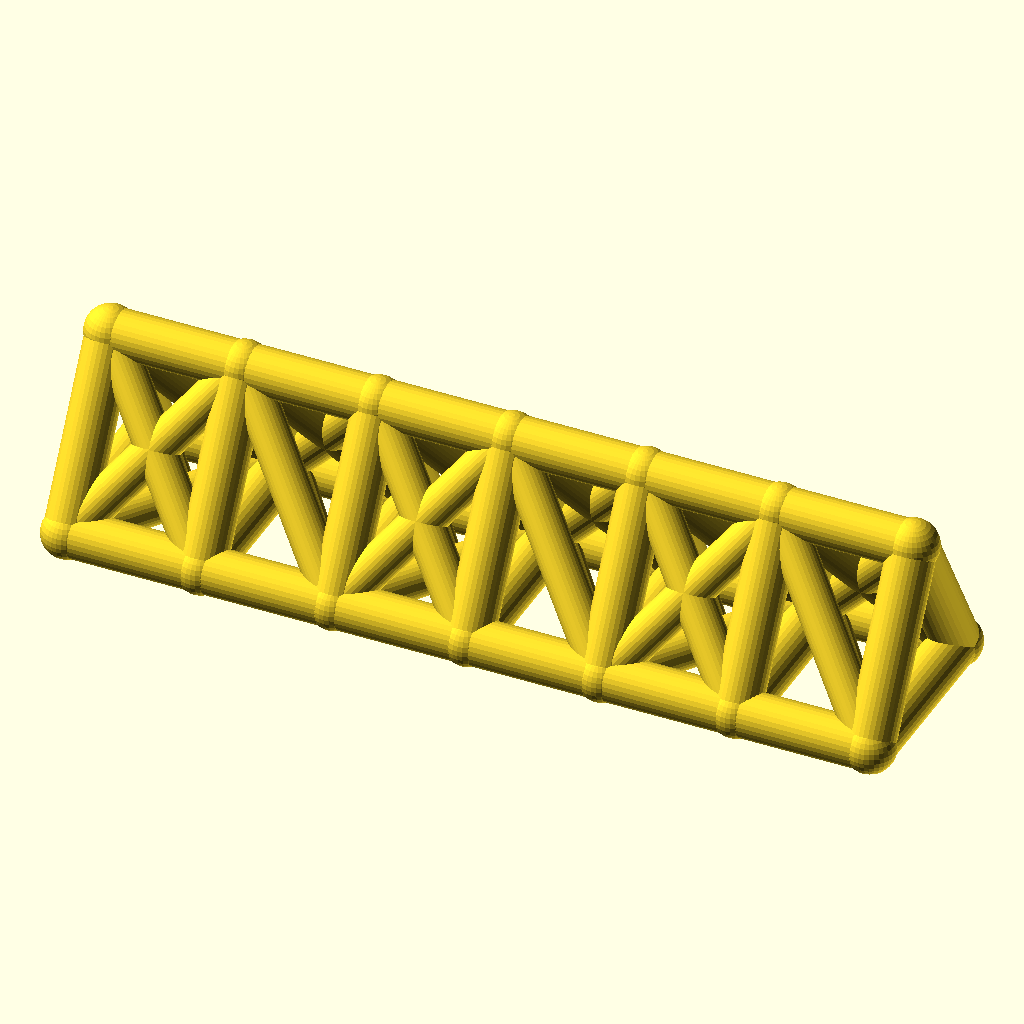
Cell 1: rendered with the file's own defaults.
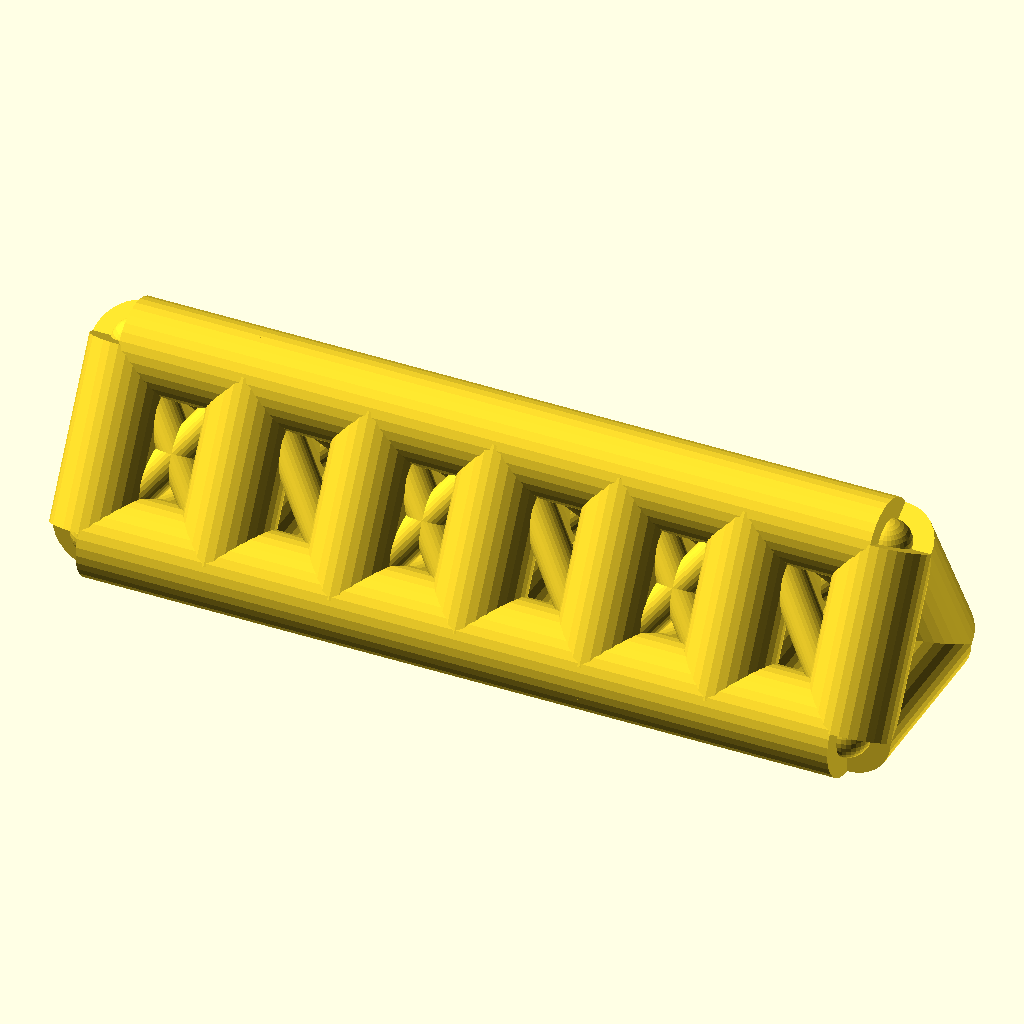
Cell 2: the same model with chord_r = 9.
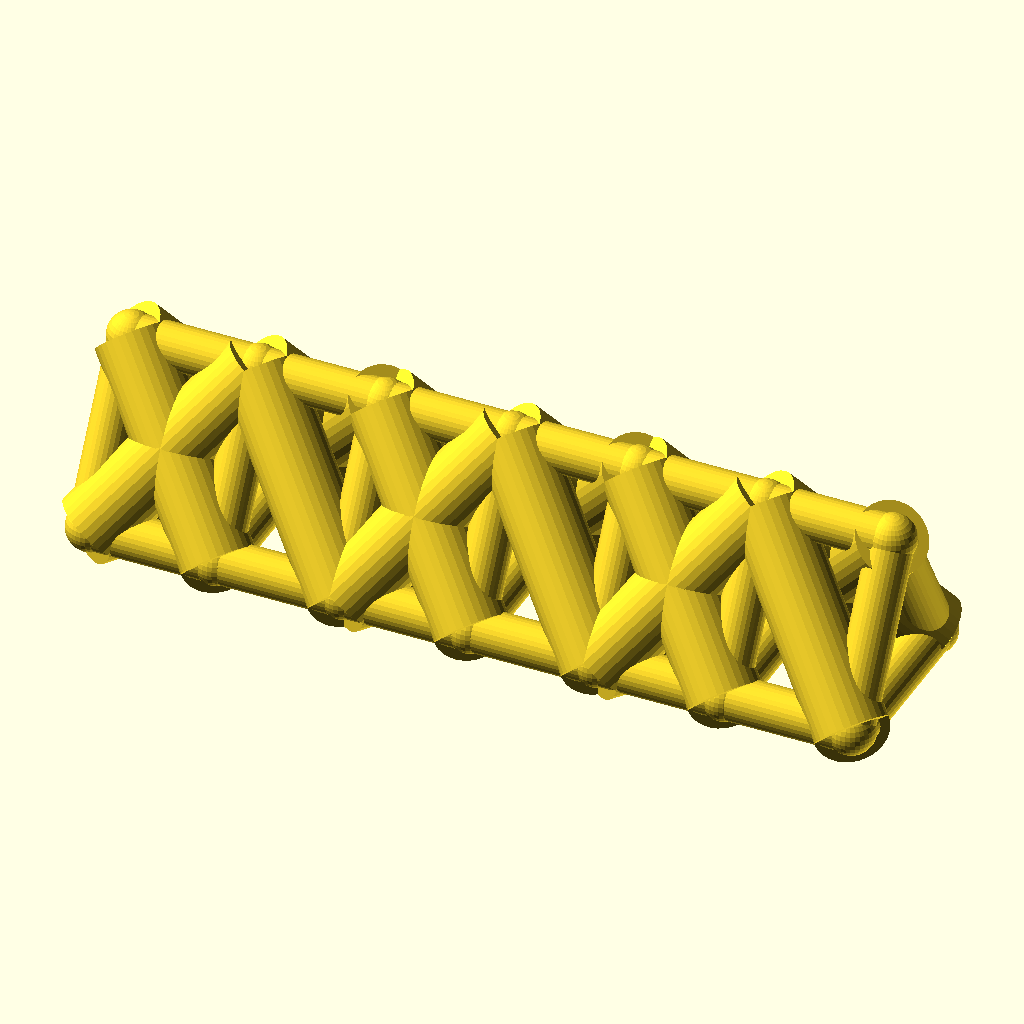
Cell 3: web_r = 7.4 (everything else at default).
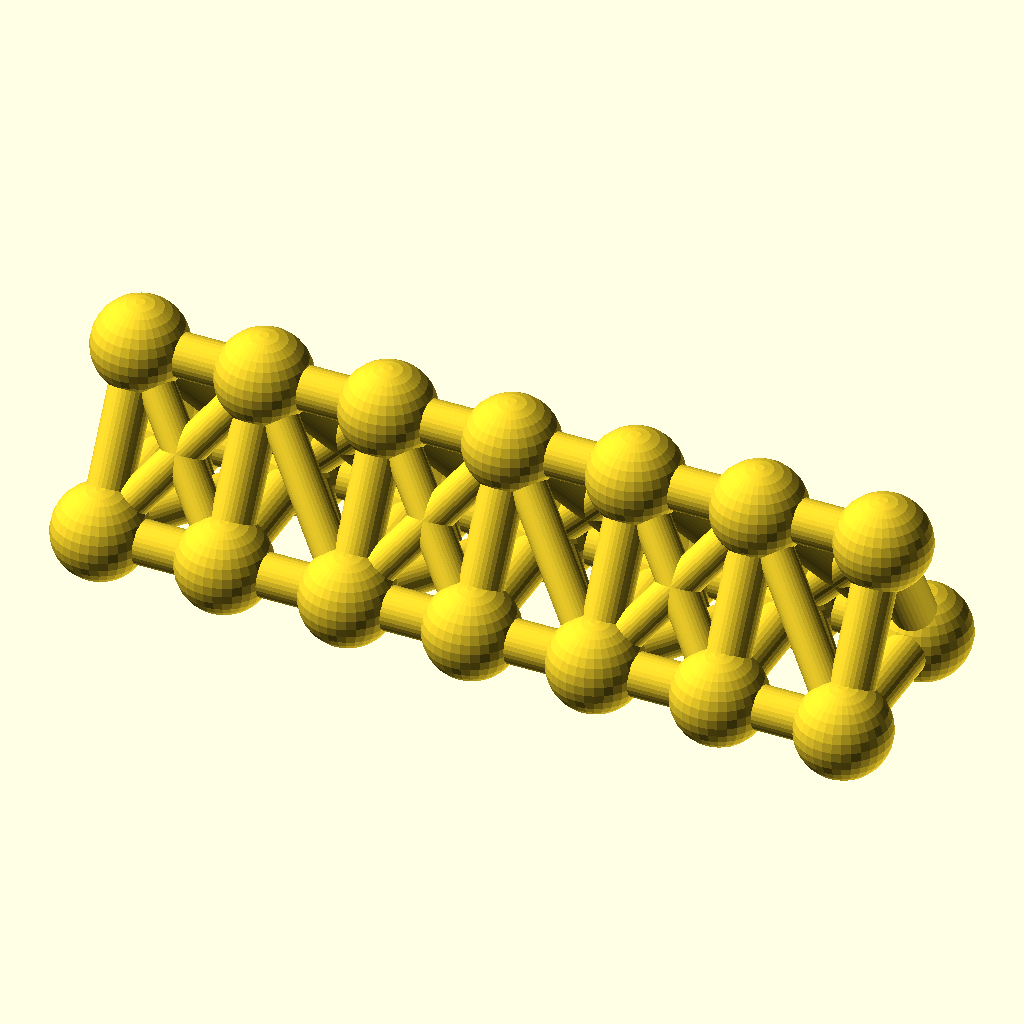
Cell 4: joint_r = 9.8 (everything else at default).
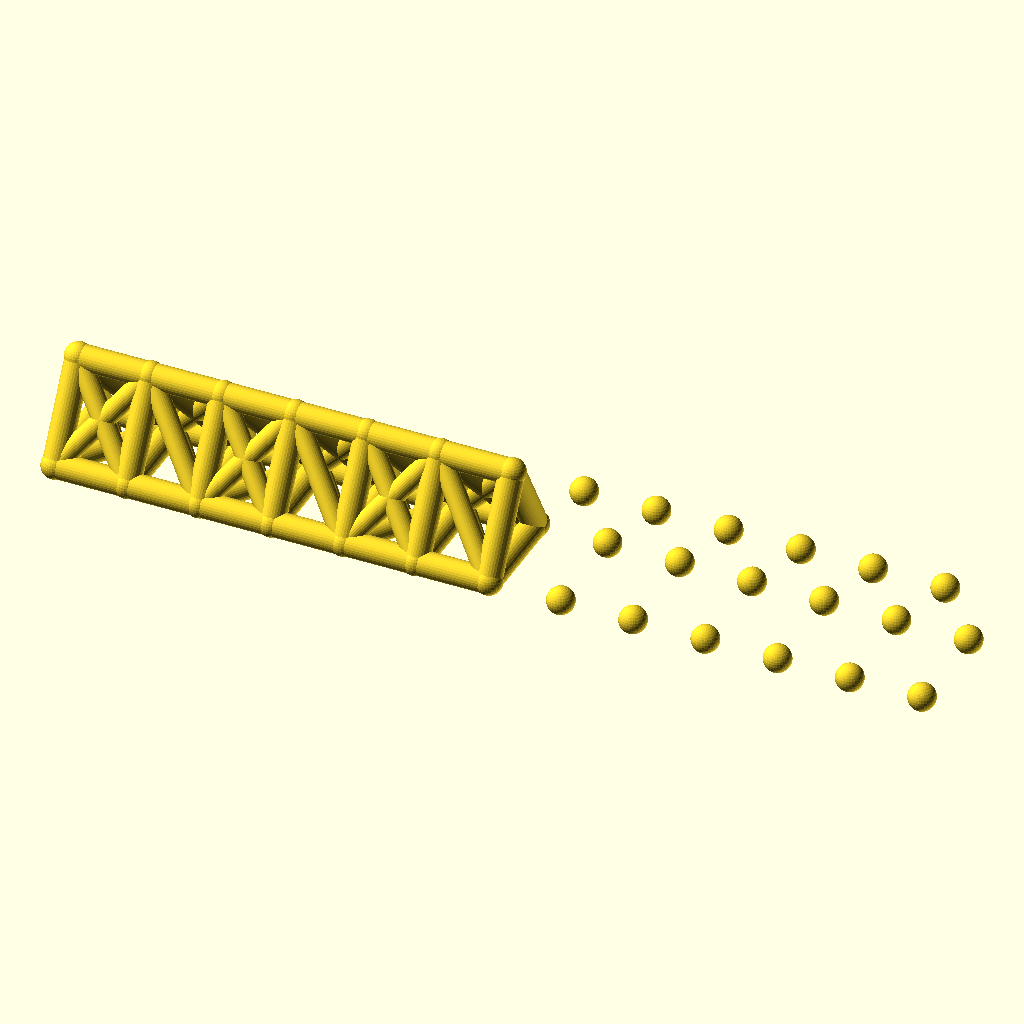
Cell 5: the same model with bays = 12.
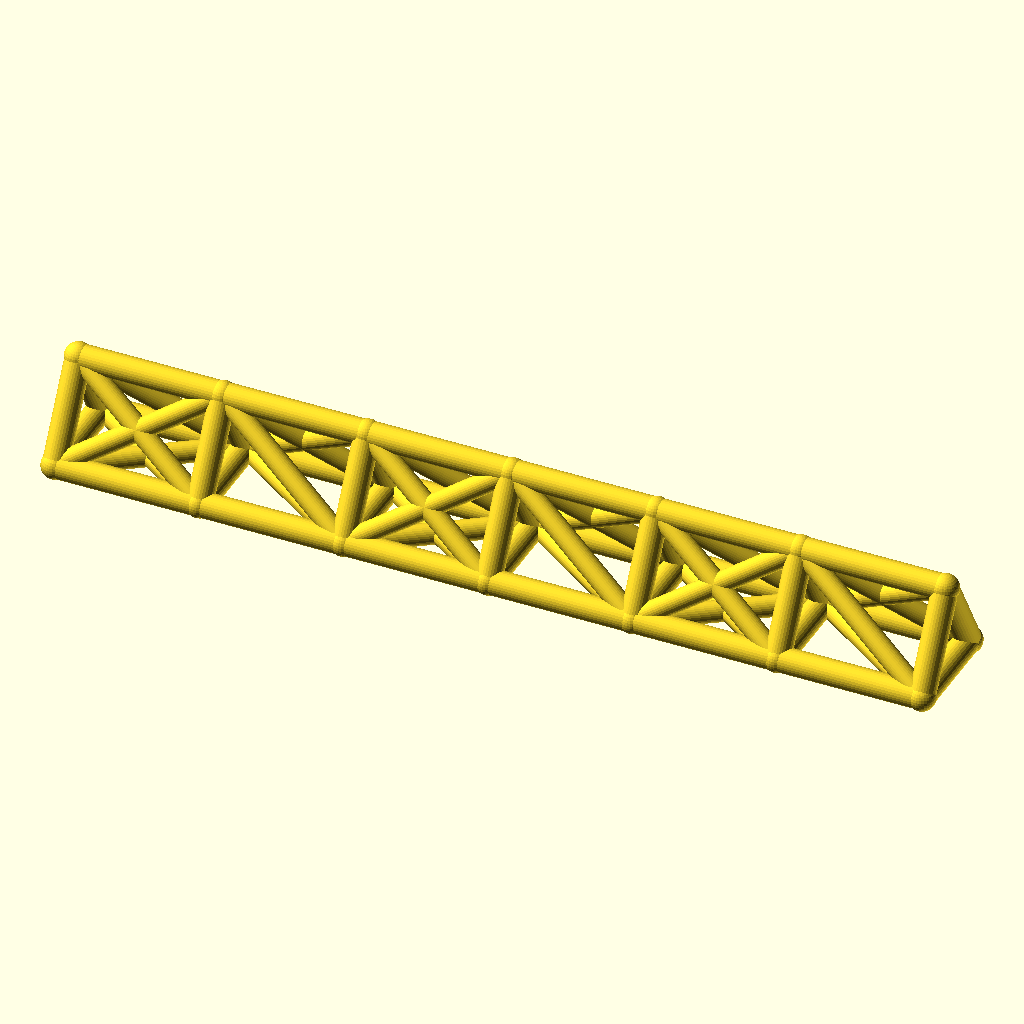
Cell 6: bay_p = 52 (everything else at default).
All cells are drawn from the same view direction (rotation 55°, 0°, 25°, orthographic, colour scheme Cornfield), but the view is re-fitted for each cell, so position and scale can differ between cells as well as the parameter.
The OpenSCAD source (optional_data/data/wire2/spaceframes/scene_0232.scad):
$fn = 32;

// ----------------------------------------------------------------------
// Space frame
// ----------------------------------------------------------------------

// --- parameters (mm) ---
chord_r = 4.5;            // chord / longeron radius
web_r = 3.7;              // diagonal and strut radius
joint_r = 4.9;            // joint ball radius
bays = 6;                 // number of bays along X
bay_p = 26;               // bay length, X
girder_w = 36;            // triangle base width, Y
girder_h = 32;            // triangle height, Z

bbox_x = bays * bay_p + 2 * joint_r;  // overall X, joints included
bbox_y = girder_w + 2 * joint_r;  // overall Y, joints included
bbox_z = girder_h + 2 * joint_r;  // overall Z, joints included
chord_d = 2 * chord_r;  // chord stock diameter
web_d = 2 * web_r;  // web stock diameter
joint_d = 2 * joint_r;  // joint ball diameter
span_x = bays * bay_p;  // overall girder length
nodes = [for (i = [0 : bays], k = [0 : 2]) [i * bay_p, k == 1 ? girder_w : k == 2 ? girder_w / 2 : 0, k == 2 ? girder_h : 0]];

module member(a, b, r) {
  /* round stock from joint a to joint b, ends buried in the joint balls */
  d = b - a;
  length = norm(d);
  translate(a) rotate([0, acos(d[2] / length), atan2(d[1], d[0])])
    cylinder(h = length, r = r);
}

module joint(p, r) {
  /* ball at the joint centre, fatter than every member meeting there */
  translate(p) sphere(r = r);
}

/* members - each call is one graph edge */
member(nodes[0], nodes[3], chord_r);
member(nodes[3], nodes[6], chord_r);
member(nodes[6], nodes[9], chord_r);
member(nodes[9], nodes[12], chord_r);
member(nodes[12], nodes[15], chord_r);
member(nodes[15], nodes[18], chord_r);
member(nodes[1], nodes[4], chord_r);
member(nodes[4], nodes[7], chord_r);
member(nodes[7], nodes[10], chord_r);
member(nodes[10], nodes[13], chord_r);
member(nodes[13], nodes[16], chord_r);
member(nodes[16], nodes[19], chord_r);
member(nodes[2], nodes[5], chord_r);
member(nodes[5], nodes[8], chord_r);
member(nodes[8], nodes[11], chord_r);
member(nodes[11], nodes[14], chord_r);
member(nodes[14], nodes[17], chord_r);
member(nodes[17], nodes[20], chord_r);
member(nodes[0], nodes[1], chord_r);
member(nodes[1], nodes[2], chord_r);
member(nodes[0], nodes[2], chord_r);
member(nodes[3], nodes[4], chord_r);
member(nodes[4], nodes[5], chord_r);
member(nodes[3], nodes[5], chord_r);
member(nodes[6], nodes[7], chord_r);
member(nodes[7], nodes[8], chord_r);
member(nodes[6], nodes[8], chord_r);
member(nodes[9], nodes[10], chord_r);
member(nodes[10], nodes[11], chord_r);
member(nodes[9], nodes[11], chord_r);
member(nodes[12], nodes[13], chord_r);
member(nodes[13], nodes[14], chord_r);
member(nodes[12], nodes[14], chord_r);
member(nodes[15], nodes[16], chord_r);
member(nodes[16], nodes[17], chord_r);
member(nodes[15], nodes[17], chord_r);
member(nodes[18], nodes[19], chord_r);
member(nodes[19], nodes[20], chord_r);
member(nodes[18], nodes[20], chord_r);
member(nodes[0], nodes[4], web_r);
member(nodes[1], nodes[3], web_r);
member(nodes[2], nodes[4], web_r);
member(nodes[0], nodes[5], web_r);
member(nodes[2], nodes[3], web_r);
member(nodes[4], nodes[6], web_r);
member(nodes[4], nodes[8], web_r);
member(nodes[5], nodes[7], web_r);
member(nodes[5], nodes[6], web_r);
member(nodes[6], nodes[10], web_r);
member(nodes[7], nodes[9], web_r);
member(nodes[8], nodes[10], web_r);
member(nodes[6], nodes[11], web_r);
member(nodes[8], nodes[9], web_r);
member(nodes[10], nodes[12], web_r);
member(nodes[10], nodes[14], web_r);
member(nodes[11], nodes[13], web_r);
member(nodes[11], nodes[12], web_r);
member(nodes[12], nodes[16], web_r);
member(nodes[13], nodes[15], web_r);
member(nodes[14], nodes[16], web_r);
member(nodes[12], nodes[17], web_r);
member(nodes[14], nodes[15], web_r);
member(nodes[16], nodes[18], web_r);
member(nodes[16], nodes[20], web_r);
member(nodes[17], nodes[19], web_r);
member(nodes[17], nodes[18], web_r);

/* joint balls */
for (p = nodes) joint(p, joint_r);
Customizer parameters (derived from the source; name, type, default, range or options):
chord_r: number, default 4.5
web_r: number, default 3.7
joint_r: number, default 4.9
bays: number, default 6
bay_p: number, default 26
girder_w: number, default 36
girder_h: number, default 32
